The GitHub repository AlvianBe/computer_vision_ta contains a labelled image folder "dataset_banana" with 3 categories: overripe, ripe, unripe. Examples follow, each with its label.

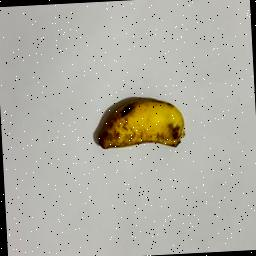
Label: ripe

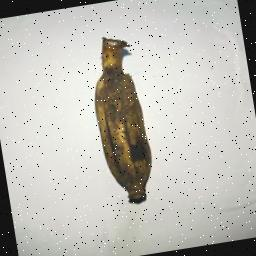
Label: overripe

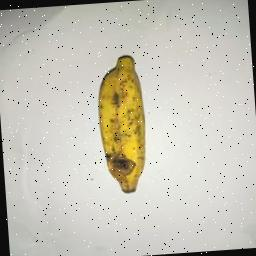
Label: ripe

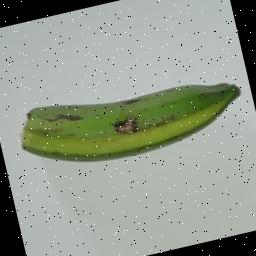
Label: unripe

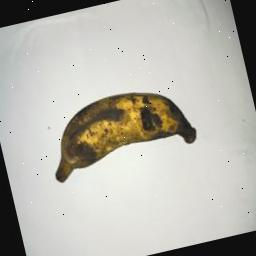
Label: overripe

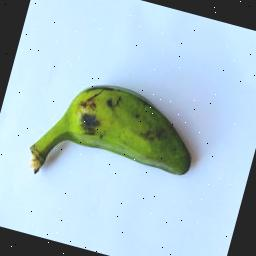
Label: unripe
